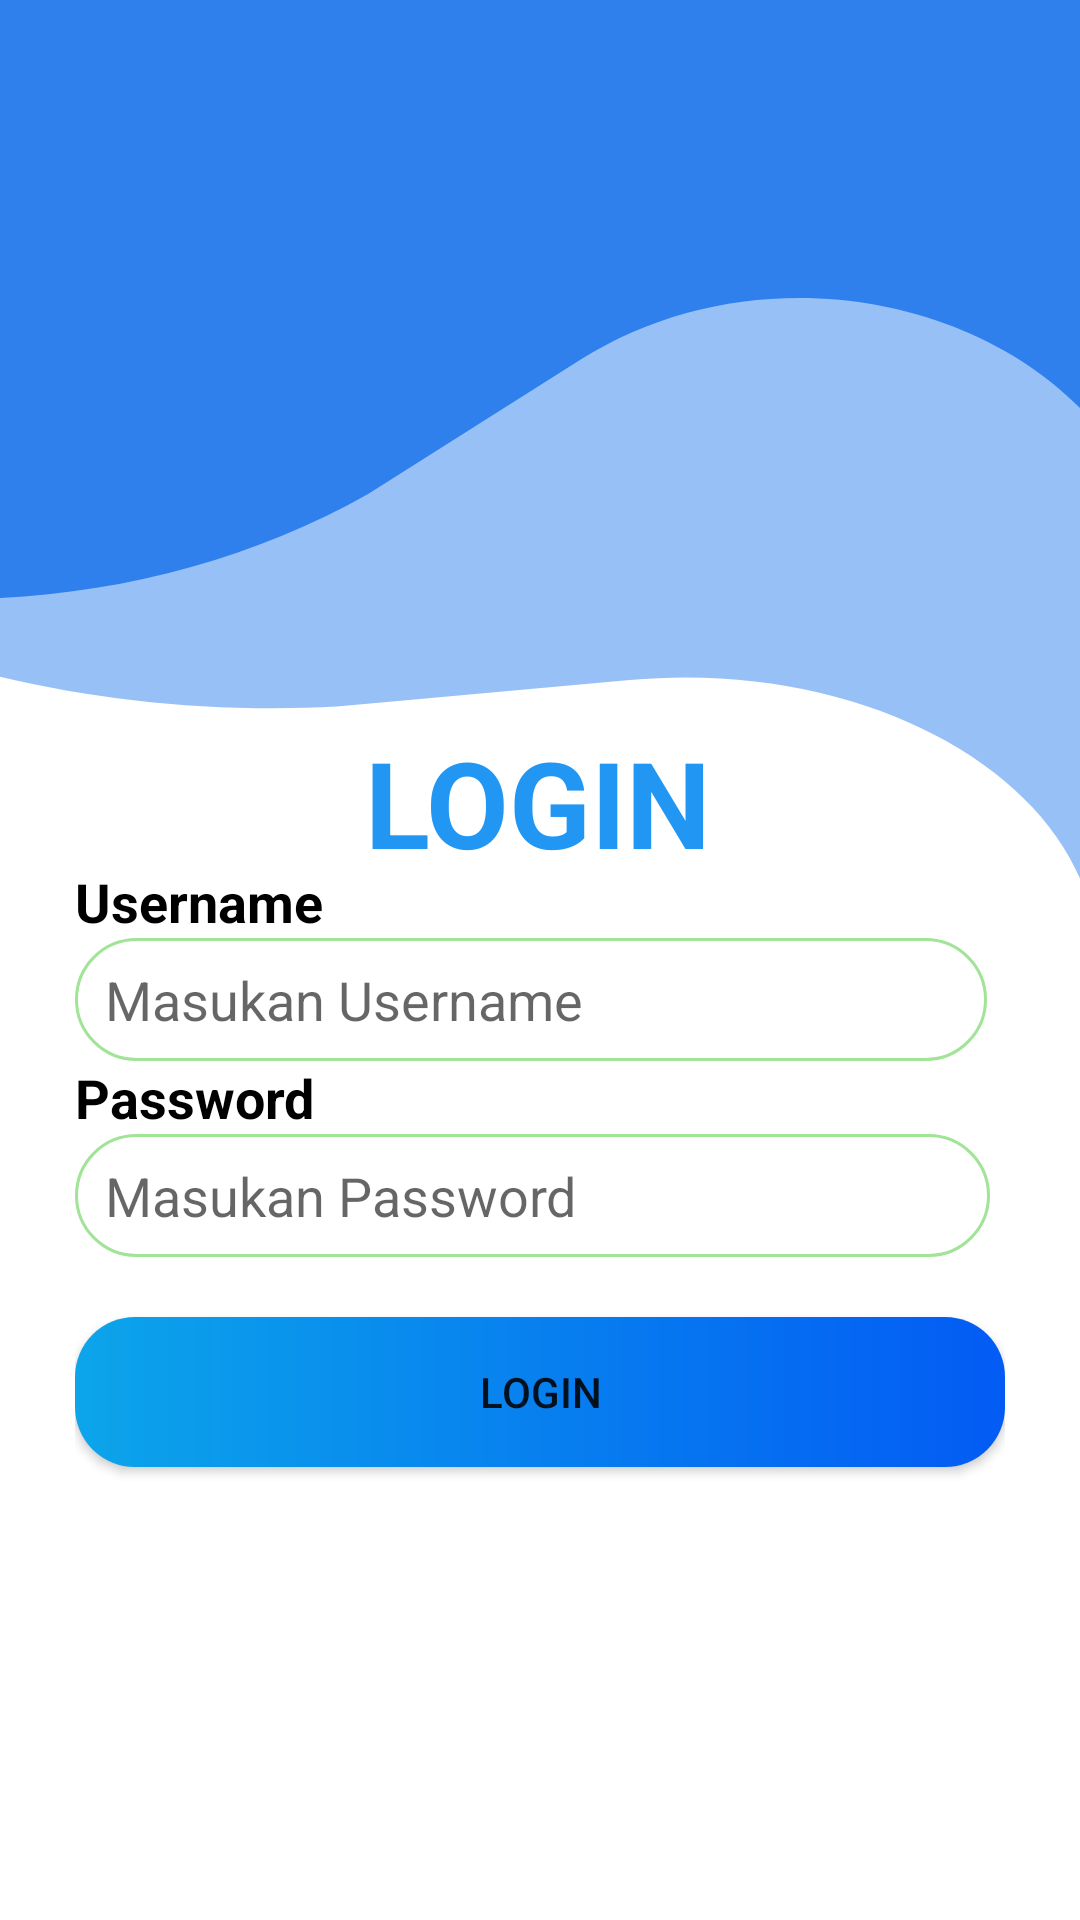

The Android layout XML behind this screen, and the referenced resources:
<!-- AndroidManifest.xml: application theme Theme.DesainLogin -->
<!-- res/layout/activity_main.xml -->
<?xml version="1.0" encoding="utf-8"?>
<androidx.constraintlayout.widget.ConstraintLayout xmlns:android="http://schemas.android.com/apk/res/android"
    xmlns:app="http://schemas.android.com/apk/res-auto"
    xmlns:tools="http://schemas.android.com/tools"
    android:layout_width="match_parent"
    android:layout_height="match_parent"
    tools:context=".MainActivity">

    <TextView
        android:id="@+id/textView8"
        android:layout_width="wrap_content"
        android:layout_height="wrap_content"
        android:text="LOGIN"
        android:textColor="#2196F3"
        android:textSize="40dp"
        android:textStyle="bold"
        app:layout_constraintBottom_toBottomOf="parent"
        app:layout_constraintEnd_toEndOf="parent"
        app:layout_constraintHorizontal_bias="0.498"
        app:layout_constraintStart_toStartOf="parent"
        app:layout_constraintTop_toTopOf="parent"
        app:layout_constraintVertical_bias="0.41" />

    <View
        android:id="@+id/view3"
        android:layout_width="wrap_content"
        android:layout_height="300dp"
        android:background="@drawable/ic_rectangle_2"
        app:layout_constraintBottom_toBottomOf="parent"
        app:layout_constraintEnd_toEndOf="parent"
        app:layout_constraintHorizontal_bias="0.0"
        app:layout_constraintStart_toStartOf="parent"
        app:layout_constraintTop_toTopOf="@+id/view2"
        app:layout_constraintVertical_bias="0.122" />

    <View
        android:id="@+id/view2"
        android:layout_width="wrap_content"
        android:layout_height="200dp"
        android:background="@drawable/ic_rectangle_1"
        app:layout_constraintBottom_toBottomOf="parent"
        app:layout_constraintEnd_toEndOf="parent"
        app:layout_constraintHorizontal_bias="0.0"
        app:layout_constraintStart_toStartOf="parent"
        app:layout_constraintTop_toTopOf="parent"
        app:layout_constraintVertical_bias="0.0" />

    <View
        android:id="@+id/view4"
        android:layout_width="wrap_content"
        android:layout_height="100dp"
        android:background="@drawable/ic_rectangle_3"
        app:layout_constraintBottom_toBottomOf="parent"
        app:layout_constraintEnd_toEndOf="parent"
        app:layout_constraintStart_toStartOf="parent" />

    <LinearLayout
        android:id="@+id/linearLayout3"
        android:layout_width="350dp"
        android:layout_height="250"
        android:orientation="vertical"
        android:padding="20dp"
        app:layout_constraintBottom_toBottomOf="parent"
        app:layout_constraintEnd_toEndOf="parent"
        app:layout_constraintHorizontal_bias="0.491"
        app:layout_constraintStart_toStartOf="parent"
        app:layout_constraintTop_toTopOf="@+id/view2"
        app:layout_constraintVertical_bias="0.688">

        <TextView
            android:id="@+id/textView6"
            android:layout_width="match_parent"
            android:layout_height="wrap_content"
            android:text="Username"
            android:textColor="#000000"
            android:textSize="18sp"
            android:textStyle="bold" />

        <EditText
            android:id="@+id/editTextTextPersonName10"
            android:layout_width="304dp"
            android:layout_height="41dp"
            android:background="@drawable/form"
            android:ems="10"
            android:hint="Masukan Username"
            android:inputType="textPersonName"
            android:paddingLeft="10dp" />

        <TextView
            android:id="@+id/textView7"
            android:layout_width="match_parent"
            android:layout_height="wrap_content"
            android:text="Password"
            android:textColor="#000000"
            android:textSize="18sp"
            android:textStyle="bold" />

        <EditText
            android:id="@+id/editTextTextPersonName12"
            android:layout_width="305dp"
            android:layout_height="41dp"
            android:background="@drawable/form"
            android:ems="10"
            android:hint="Masukan Password"
            android:inputType="textPersonName"
            android:paddingLeft="10dp" />

        <Button
            android:id="@+id/button"
            android:layout_width="match_parent"
            android:layout_height="wrap_content"
            android:layout_marginTop="20dp"
            android:background="@drawable/button"
            android:text="LOGIN" />
    </LinearLayout>

</androidx.constraintlayout.widget.ConstraintLayout>
<!-- resources referenced by this layout -->
<resources>
  <!-- drawable button (drawable) -->
  <?xml version="1.0" encoding="utf-8"?>
  <shape android:shape="rectangle" xmlns:android="http://schemas.android.com/apk/res/android">
  <gradient android:startColor="#0CA5EA"
      android:endColor="#035BF4"
      android:type="linear"
      android:angle="0"/>
      <size android:width="310dp" android:height="50dp"/>
      <padding android:bottom="7dp"
          android:left="7dp"
          android:right="7dp"
          android:top="7dp"/>
      <corners android:radius="20dp"/>
  
  </shape>
  <!-- drawable form (drawable) -->
  <?xml version="1.0" encoding="utf-8"?>
  <shape android:shape="rectangle" xmlns:android="http://schemas.android.com/apk/res/android">
      <stroke android:width="1dp" android:color="#A1E397"/>
      <corners android:radius="20dp"/>
  </shape>
  <!-- drawable ic_rectangle_1 (drawable) -->
  <vector xmlns:android="http://schemas.android.com/apk/res/android"
      android:width="411dp"
      android:height="272dp"
      android:viewportWidth="411"
      android:viewportHeight="272">
    <path
        android:pathData="M-120,-70C-120,-73.866 -116.866,-77 -113,-77H436C439.866,-77 443,-73.866 443,-70V230.068C443,233.99 437.491,234.858 436.285,231.126C406.994,140.474 297.095,105.709 220.997,163.023L140.082,223.966C66.006,273.664 -27.277,285.204 -111.23,255.057L-119.49,252.091C-119.796,251.981 -120,251.691 -120,251.365V-70Z"
        android:fillColor="#2F80ED"/>
  </vector>
  <!-- drawable ic_rectangle_2 (drawable) -->
  <vector xmlns:android="http://schemas.android.com/apk/res/android"
      android:width="411dp"
      android:height="508dp"
      android:viewportWidth="411"
      android:viewportHeight="508">
    <path
        android:pathData="M44.569,-112.381C46.502,-115.729 50.783,-116.876 54.131,-114.943L591.42,195.261C594.768,197.194 595.915,201.475 593.982,204.823L420.352,505.559C418.131,509.405 412.236,507.114 413.197,502.777C436.706,396.604 347.414,299.418 239.634,313.871L128.256,328.806C27.552,336.707 -70.732,295.29 -135.409,217.698L-141.287,210.646C-141.516,210.372 -141.549,209.984 -141.371,209.675L44.569,-112.381Z"
        android:fillColor="#2F80ED"
        android:fillAlpha="0.5"/>
  </vector>
  <style name="Theme.DesainLogin" parent="Theme.MaterialComponents.DayNight.NoActionBar">
          
          <item name="colorPrimary">#035BF4</item>
          <item name="colorSecondary">#0CA5EA</item>
          <item name="android:statusBarColor" tools:targetApi="l">?attr/colorPrimaryVariant</item>
          
      </style>
</resources>
